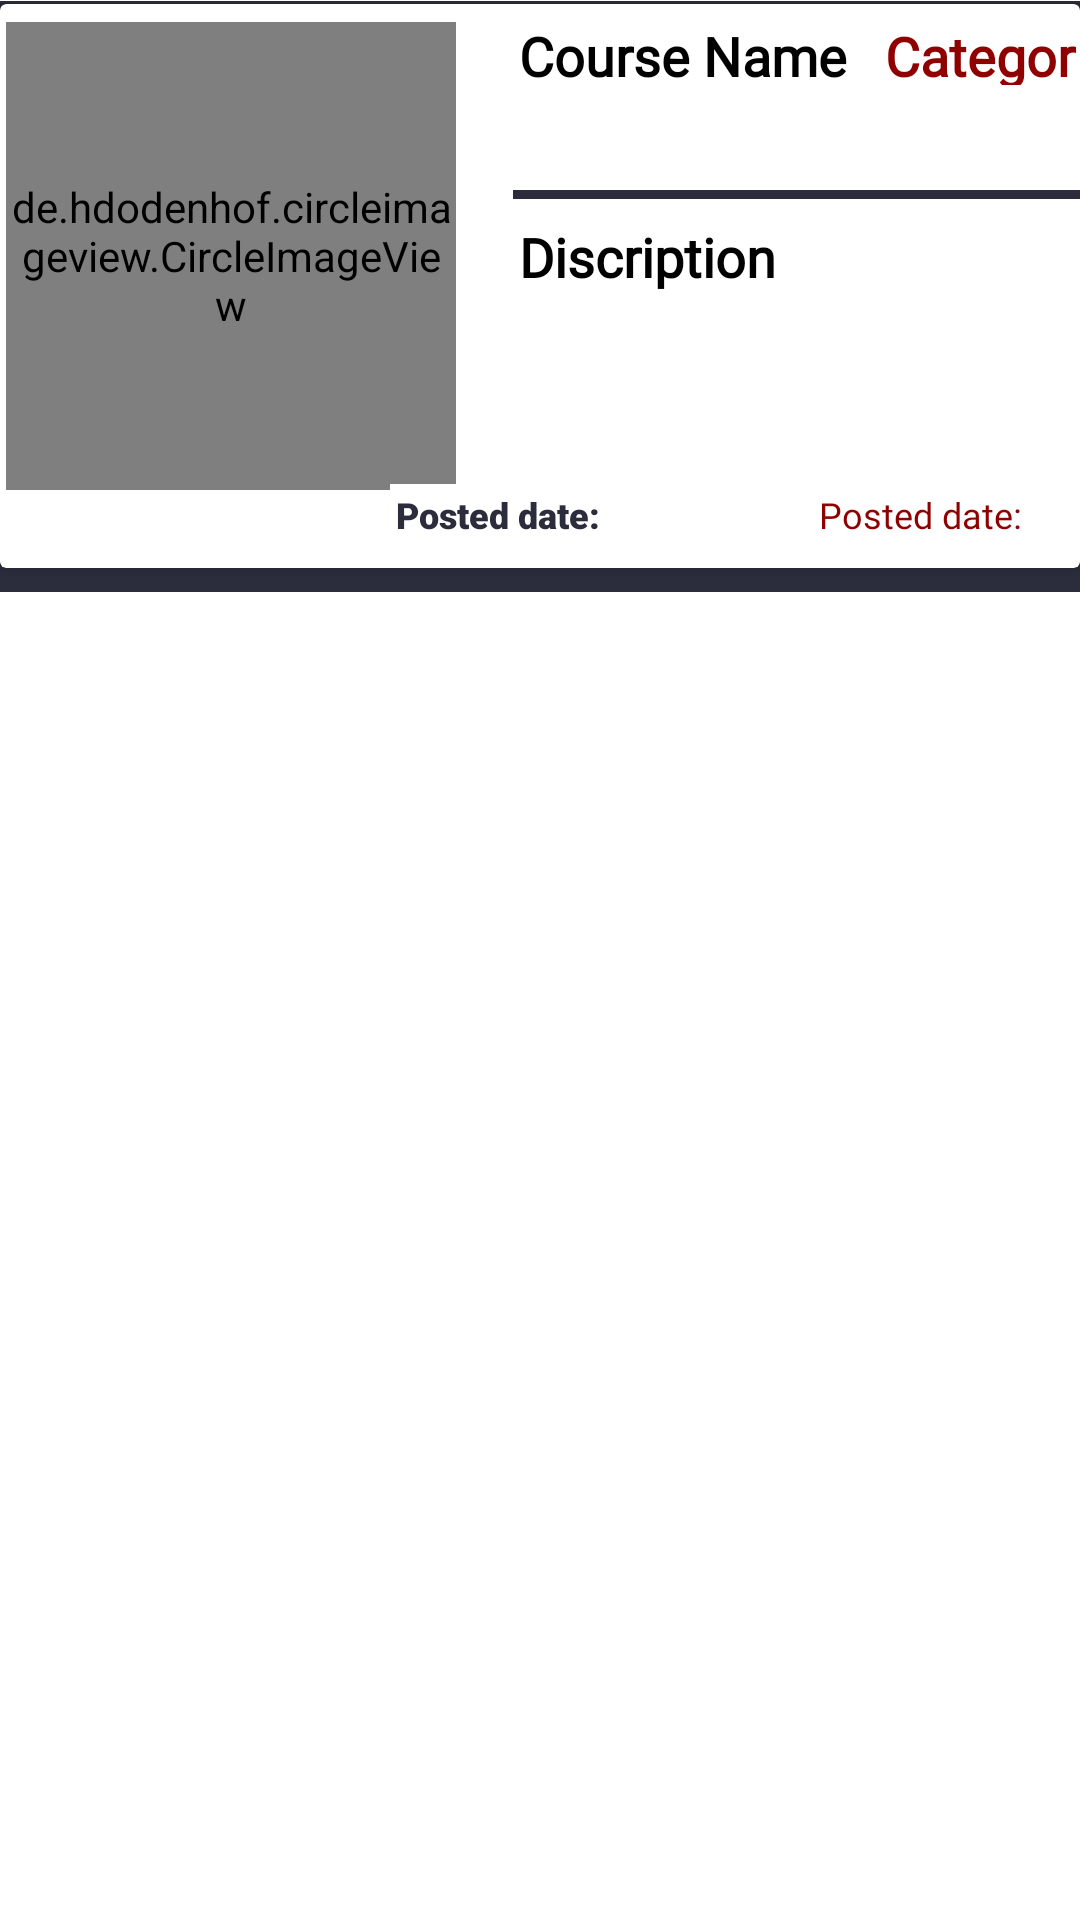

Write the Android layout XML for this screen, with the resource values it uses.
<!-- AndroidManifest.xml: application theme Theme.Project -->
<!-- res/layout/rows.xml -->
<?xml version="1.0" encoding="utf-8"?>
<androidx.constraintlayout.widget.ConstraintLayout xmlns:android="http://schemas.android.com/apk/res/android"
    xmlns:app="http://schemas.android.com/apk/res-auto"
    xmlns:tools="http://schemas.android.com/tools"
    android:layout_width="match_parent"
    android:layout_height="198dp"
    android:layout_marginTop="1dp"
    android:background="@color/white">

    <LinearLayout
        android:id="@+id/click"
        android:layout_width="match_parent"
        android:layout_height="197dp"
        android:background="@color/background"
        app:layout_constraintBottom_toBottomOf="parent"
        app:layout_constraintEnd_toEndOf="parent"
        app:layout_constraintHorizontal_bias="1.0"
        app:layout_constraintStart_toStartOf="parent"
        app:layout_constraintTop_toTopOf="parent"
        app:layout_constraintVertical_bias="0.001">


        <androidx.cardview.widget.CardView
            android:layout_width="match_parent"
            android:layout_height="188dp"
            android:layout_marginTop="1dp"
            android:background="@color/white"
            android:backgroundTint="@color/white">

            <de.hdodenhof.circleimageview.CircleImageView
                android:id="@+id/ProductImage"
                android:layout_width="150dp"
                android:layout_height="156dp"
                android:layout_marginLeft="2dp"
                android:layout_marginTop="6dp"
                android:src="@drawable/pdf"
                app:civ_border_color="@color/background"
                app:civ_border_width="3dp">

            </de.hdodenhof.circleimageview.CircleImageView>

            <TextView
                android:layout_width="122dp"
                android:layout_height="wrap_content"
                android:layout_marginStart="171dp"
                android:layout_marginLeft="251dp"
                android:layout_marginTop="5dp"
                android:layout_marginRight="2dp"
                android:background="@color/white"
                android:fontFamily="@font/baloo_bhai"
                android:paddingLeft="2dp"
                android:text="Course Name"
                android:textColor="@color/black"
                android:textSize="18dp"
                android:textStyle="bold" />

            <TextView
                android:id="@+id/category"
                android:layout_width="wrap_content"
                android:layout_height="wrap_content"
                android:layout_marginStart="293dp"
                android:layout_marginLeft="251dp"
                android:layout_marginTop="5dp"
                android:layout_marginRight="2dp"
                android:background="@color/white"
                android:fontFamily="@font/baloo_bhai"
                android:paddingLeft="2dp"
                android:text="Category"
                android:textColor="@color/Red"
                android:textSize="18dp"
                android:textStyle="bold" />

            <TextView
                android:id="@+id/Title"
                android:layout_width="match_parent"
                android:layout_height="wrap_content"
                android:layout_marginStart="171dp"
                android:layout_marginLeft="251dp"
                android:layout_marginTop="27dp"
                android:layout_marginRight="2dp"
                android:background="@color/white"
                android:paddingLeft="2dp"
                android:textColor="@color/black"
                android:textSize="24dp" />


            <View
                android:layout_width="match_parent"
                android:layout_height="3dp"
                android:layout_marginStart="171dp"
                android:layout_marginLeft="251dp"
                android:layout_marginTop="62dp"
                android:background="@color/background"
                app:layout_constraintBottom_toBottomOf="parent"
                app:layout_constraintEnd_toEndOf="parent"
                app:layout_constraintHorizontal_bias="0.0"
                app:layout_constraintStart_toStartOf="parent"
                app:layout_constraintTop_toBottomOf="@+id/click"
                app:layout_constraintVertical_bias="0.0" />

            <TextView
                android:layout_width="match_parent"
                android:layout_height="wrap_content"
                android:layout_marginStart="171dp"
                android:layout_marginLeft="251dp"
                android:layout_marginTop="70dp"
                android:layout_marginRight="2dp"
                android:background="@color/white"
                android:fontFamily="@font/baloo_bhai"
                android:paddingLeft="2dp"
                android:paddingTop="2dp"
                android:text="Discription"
                android:textColor="@color/black"
                android:textSize="18dp"
                android:textStyle="bold" />


            <TextView
                android:id="@+id/Discreption"
                android:layout_width="match_parent"
                android:layout_height="wrap_content"
                android:layout_marginStart="171dp"
                android:layout_marginLeft="251dp"
                android:layout_marginTop="100dp"
                android:layout_marginRight="2dp"
                android:background="@color/white"
                android:fontFamily="sans-serif-black"
                android:paddingLeft="2dp"
                android:paddingTop="2dp"
                android:textColor="@color/black"
                android:textSize="18dp" />

            <TextView
                android:id="@+id/postdate"
                android:layout_width="wrap_content"
                android:layout_height="wrap_content"
                android:layout_marginStart="130dp"
                android:layout_marginLeft="251dp"
                android:layout_marginTop="160dp"
                android:layout_marginRight="2dp"
                android:background="@color/white"
                android:fontFamily="sans-serif-black"
                android:paddingLeft="2dp"
                android:paddingTop="2dp"
                android:text="Posted date:"
                android:textColor="@color/background"
                android:textSize="12dp" />

            <TextView
                android:id="@+id/FinalDate"
                android:layout_width="wrap_content"
                android:layout_height="wrap_content"
                android:layout_marginStart="271dp"
                android:layout_marginLeft="51dp"
                android:layout_marginTop="160dp"
                android:layout_marginRight="2dp"
                android:background="@color/white"
                android:fontFamily="@font/baloo_bhai"
                android:paddingLeft="2dp"
                android:paddingTop="2dp"
                android:text="Posted date:"
                android:textColor="@color/Red"
                android:textSize="12dp" />


        </androidx.cardview.widget.CardView>


    </LinearLayout>

    <View
        android:layout_width="match_parent"
        android:layout_height="1px"
        android:background="@color/white"
        app:layout_constraintBottom_toBottomOf="parent"
        app:layout_constraintEnd_toEndOf="parent"
        app:layout_constraintHorizontal_bias="0.0"
        app:layout_constraintStart_toStartOf="parent"
        app:layout_constraintTop_toBottomOf="@+id/click"
        app:layout_constraintVertical_bias="0.0" />


</androidx.constraintlayout.widget.ConstraintLayout>
<!-- resources referenced by this layout -->
<resources>
  <color name="Red">#8F0000</color>
  <color name="background">#2b2d3d</color>
  <color name="black">#FF000000</color>
  <color name="white">#FFFFFFFF</color>
  <!-- drawable pdf: png bitmap (drawable, 4541 bytes) -->
  <style name="Theme.Project" parent="Theme.MaterialComponents.DayNight.DarkActionBar">
          
          <item name="colorPrimary">@color/background</item>
          <item name="colorPrimaryVariant">@color/Silver</item>
          <item name="colorOnPrimary">@color/white</item>
          
          <item name="colorSecondary">@color/teal_200</item>
          <item name="colorSecondaryVariant">@color/teal_700</item>
          <item name="colorOnSecondary">@color/black</item>
          
          <item name="android:statusBarColor" tools:targetApi="l">?attr/colorPrimaryVariant</item>
          
      </style>
  <color name="Silver">#F2F3FF</color>
  <color name="teal_200">#FF03DAC5</color>
  <color name="teal_700">#FF018786</color>
</resources>
